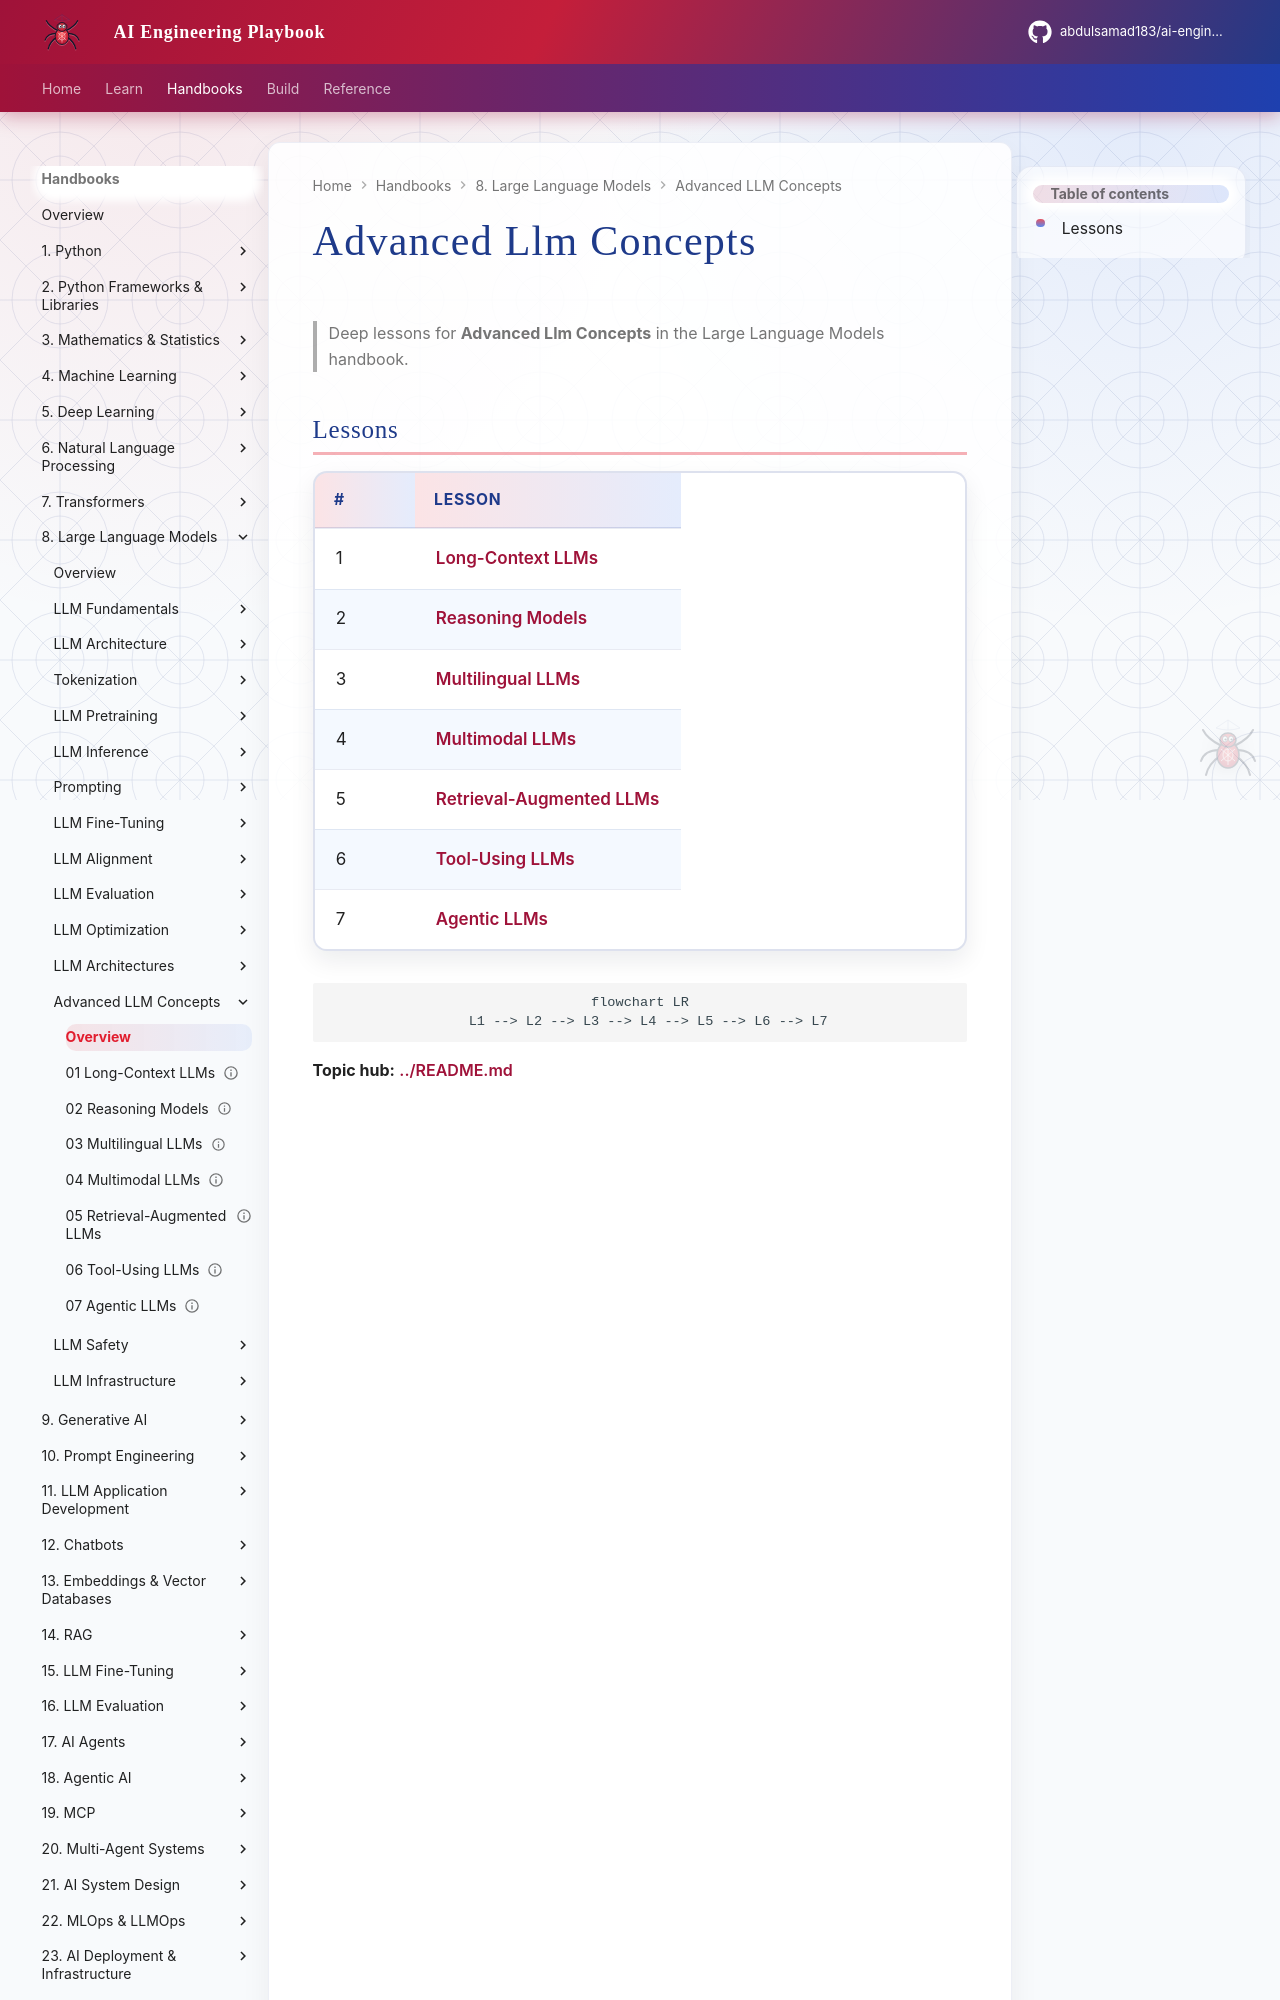

repository: abdulsamad183/ai-engineering-playbook · page: domains/llm-engineering/advanced-llm-concepts/index.html · generator: mkdocs

# Advanced Llm Concepts

> Deep lessons for **Advanced Llm Concepts** in the Large Language Models handbook.

## Lessons

| # | Lesson |
|---|--------|
| 1 | [Long-Context LLMs](01-long-context-llms.md) |
| 2 | [Reasoning Models](02-reasoning-models.md) |
| 3 | [Multilingual LLMs](03-multilingual-llms.md) |
| 4 | [Multimodal LLMs](04-multimodal-llms.md) |
| 5 | [Retrieval-Augmented LLMs](05-retrieval-augmented-llms.md) |
| 6 | [Tool-Using LLMs](06-tool-using-llms.md) |
| 7 | [Agentic LLMs](07-agentic-llms.md) |
